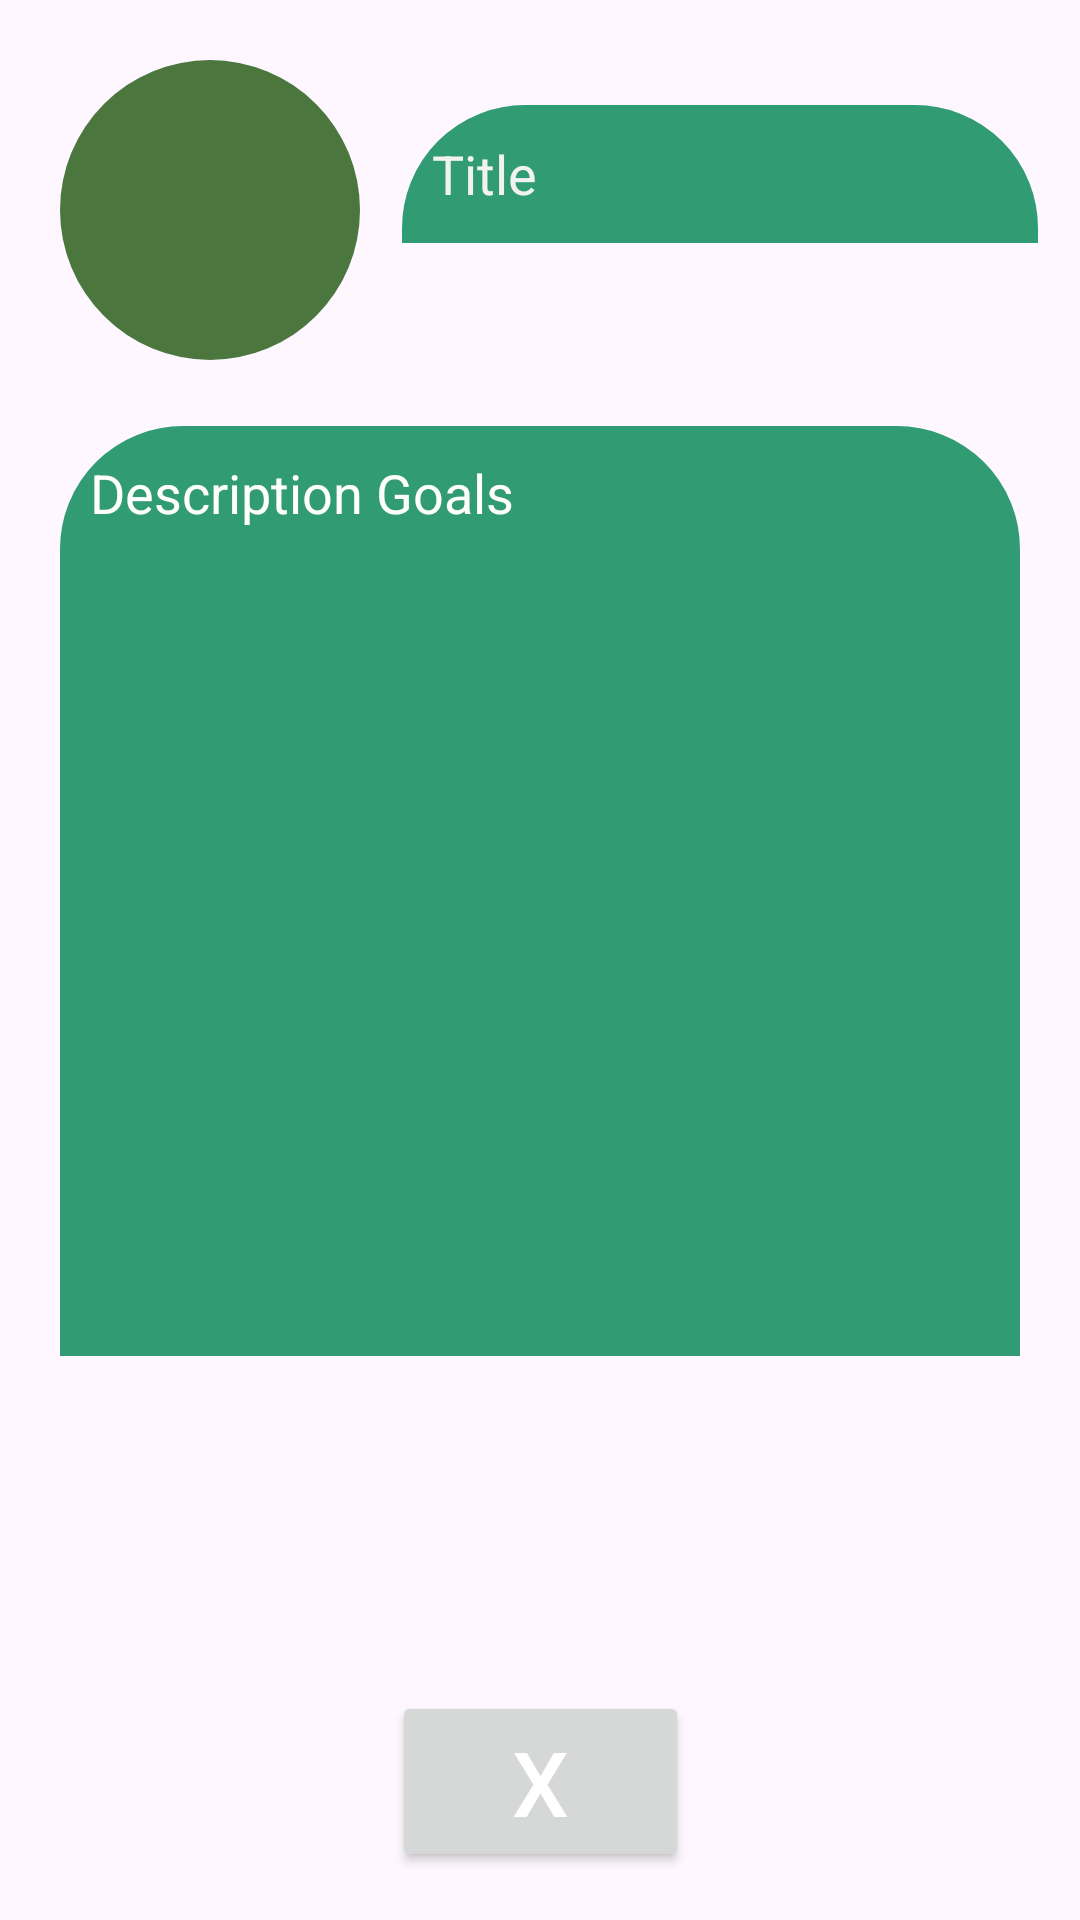

Produce the Android XML layout that renders to this screen, including the resource entries it uses.
<!-- AndroidManifest.xml: application theme Theme.SEEDAPP -->
<!-- res/layout/activity_datail_goals.xml -->
<?xml version="1.0" encoding="utf-8"?>
<androidx.constraintlayout.widget.ConstraintLayout xmlns:android="http://schemas.android.com/apk/res/android"
    xmlns:app="http://schemas.android.com/apk/res-auto"
    xmlns:tools="http://schemas.android.com/tools"
    android:id="@+id/main"
    android:layout_width="match_parent"
    android:layout_height="match_parent"
    tools:context=".DatailGoalsActivity">

    <ScrollView
        android:layout_width="match_parent"
        android:layout_height="match_parent"
        app:layout_constraintEnd_toEndOf="parent"
        app:layout_constraintTop_toTopOf="parent">


    </ScrollView>

    <androidx.constraintlayout.widget.ConstraintLayout
        android:layout_width="match_parent"
        android:layout_height="match_parent">

        <androidx.constraintlayout.widget.ConstraintLayout
            android:id="@+id/constraintLayout"
            android:layout_width="100dp"
            android:layout_height="100dp"
            android:layout_marginStart="20dp"
            android:layout_marginTop="20dp"
            android:background="@drawable/background_image"
            app:layout_constraintStart_toStartOf="parent"
            app:layout_constraintTop_toTopOf="parent">

            <com.google.android.material.imageview.ShapeableImageView
                android:layout_width="match_parent"
                android:layout_height="match_parent"
                app:layout_constraintBottom_toBottomOf="parent"
                app:layout_constraintEnd_toEndOf="parent"
                app:layout_constraintStart_toStartOf="parent"
                app:layout_constraintTop_toTopOf="parent" />

        </androidx.constraintlayout.widget.ConstraintLayout>


        <androidx.constraintlayout.widget.ConstraintLayout
            android:layout_width="212dp"
            android:layout_height="46dp"
            android:layout_marginStart="5dp"
            android:layout_marginTop="35dp"
            android:layout_marginEnd="5dp"
            android:background="@drawable/border"
            android:backgroundTint="@color/quaternario"
            app:layout_constraintEnd_toEndOf="parent"
            app:layout_constraintStart_toEndOf="@+id/constraintLayout"
            app:layout_constraintTop_toTopOf="parent">

            <EditText
                android:layout_width="match_parent"
                android:layout_height="match_parent"
                android:layout_marginStart="10dp"
                android:layout_marginTop="10dp"
                android:layout_marginEnd="10dp"
                android:layout_marginBottom="10dp"
                android:background="@android:color/transparent"
                android:hint="Title"
                android:textColorHint="@color/semiScuro"
                android:text=""
                android:textColor="@color/white"
                app:layout_constraintBottom_toBottomOf="parent"
                app:layout_constraintEnd_toEndOf="parent"
                app:layout_constraintHorizontal_bias="0.0"
                app:layout_constraintStart_toStartOf="parent"
                app:layout_constraintTop_toTopOf="parent"
                app:layout_constraintVertical_bias="0.0" />

        </androidx.constraintlayout.widget.ConstraintLayout>

        <androidx.constraintlayout.widget.ConstraintLayout
            android:layout_width="match_parent"
            android:layout_height="310dp"
            android:layout_marginStart="20dp"
            android:layout_marginTop="22dp"
            android:layout_marginEnd="20dp"
            android:background="@drawable/border"
            android:backgroundTint="@color/quaternario"
            app:layout_constraintEnd_toEndOf="parent"
            app:layout_constraintStart_toStartOf="parent"
            app:layout_constraintTop_toBottomOf="@+id/constraintLayout">

            <EditText
                android:id="@+id/editText"
                android:layout_width="match_parent"
                android:layout_height="match_parent"
                android:layout_marginStart="10dp"
                android:layout_marginTop="10dp"
                android:layout_marginEnd="10dp"
                android:layout_marginBottom="10dp"
                android:background="@android:color/transparent"
                android:gravity="top"
                android:hint="Description Goals"
                android:text=""
                android:textColor="@color/white"
                android:textColorHint="@color/white"
                app:layout_constraintBottom_toBottomOf="parent"
                app:layout_constraintEnd_toEndOf="parent"
                app:layout_constraintHorizontal_bias="0.0"
                app:layout_constraintStart_toStartOf="parent"
                app:layout_constraintTop_toTopOf="parent"
                app:layout_constraintVertical_bias="0.0" />

        </androidx.constraintlayout.widget.ConstraintLayout>



        <Button
            android:id="@+id/addBranchButton"
            android:layout_width="wrap_content"
            android:layout_height="wrap_content"
            android:layout_gravity="bottom|center"
            android:layout_margin="16dp"
            android:layout_marginStart="20dp"
            android:layout_marginEnd="20dp"
            android:layout_marginBottom="34dp"
            android:paddingHorizontal="40dp"
            android:textSize="30dp"
            android:text="X"
            android:textColor="@color/white"
            app:layout_constraintBottom_toBottomOf="parent"
            app:layout_constraintEnd_toEndOf="parent"
            app:layout_constraintStart_toStartOf="parent" />

    </androidx.constraintlayout.widget.ConstraintLayout>



</androidx.constraintlayout.widget.ConstraintLayout>
<!-- resources referenced by this layout -->
<resources>
  <color name="quaternario">#319C73</color>
  <color name="semiScuro">#F2F2F2</color>
  <color name="white">#FFFFFFFF</color>
  <!-- drawable background_image (drawable) -->
  <?xml version="1.0" encoding="utf-8"?>
  <shape xmlns:android="http://schemas.android.com/apk/res/android"
      android:shape="rectangle">
      <solid android:color="@color/tertiary"/>
      <size
          android:width="100dp"
          android:height="100dp"/>
      
      <corners android:radius="50dp"/>
  </shape>
  <!-- drawable border (drawable) -->
  <?xml version="1.0" encoding="utf-8"?>
  <shape xmlns:android="http://schemas.android.com/apk/res/android">
      <stroke
          android:width="2dp"
          android:color="@color/bordo_ultimate"/> 
      <corners android:topLeftRadius="40dp"
          android:topRightRadius="40dp"/>
  </shape>
  <style name="Theme.SEEDAPP" parent="Base.Theme.SEEDAPP" />
  <color name="tertiary">#4B763D</color>
  <color name="bordo_ultimate">#FFF3E0</color>
  <style name="Base.Theme.SEEDAPP" parent="Theme.Material3.DayNight.NoActionBar">
          
          
      </style>
</resources>
